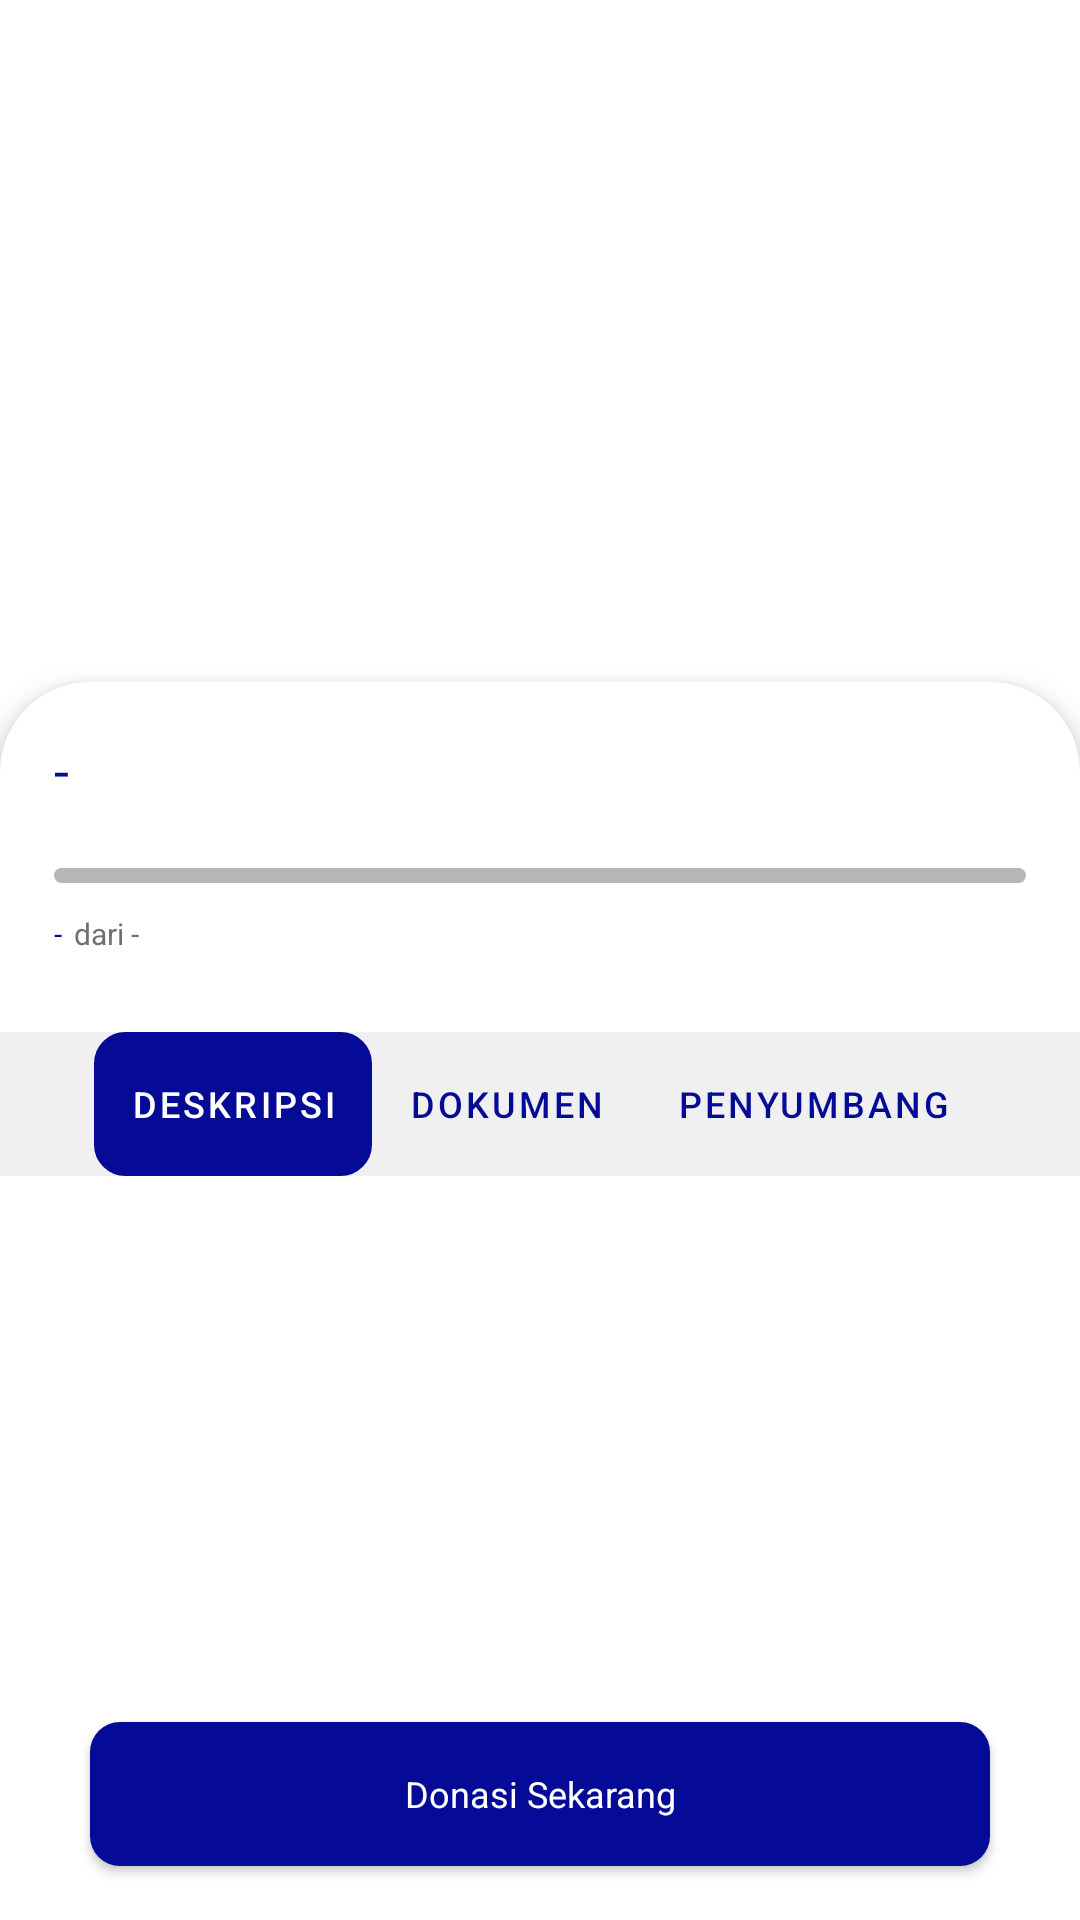

Reconstruct the res/layout file that produces this screen, plus the resources it refers to.
<!-- AndroidManifest.xml: application theme AppTheme -->
<!-- res/layout/activity_detail_donasi.xml -->
<?xml version="1.0" encoding="utf-8"?>
<androidx.coordinatorlayout.widget.CoordinatorLayout xmlns:android="http://schemas.android.com/apk/res/android"
    xmlns:tools="http://schemas.android.com/tools"
    android:layout_width="match_parent"
    android:layout_height="match_parent"
    xmlns:app="http://schemas.android.com/apk/res-auto"
    tools:context=".DetailDonasiActivity">

    <RelativeLayout
        android:layout_width="match_parent"
        android:layout_height="match_parent">
        <LinearLayout
            android:layout_width="match_parent"
            android:layout_height="match_parent"
            android:layout_above="@id/button"
            android:orientation="vertical">
            <RelativeLayout
                android:id="@+id/header"
                android:layout_width="match_parent"
                android:layout_height="wrap_content"
                android:orientation="vertical"
                tools:ignore="UnusedAttribute">
                <ImageView
                    android:id="@+id/image"
                    android:layout_width="match_parent"
                    android:scaleType="fitXY"
                    android:layout_height="254dp" />
                <LinearLayout
                    android:layout_width="match_parent"
                    android:layout_height="wrap_content"
                    android:paddingTop="17dp"
                    android:orientation="horizontal">

                    <ImageView
                        android:id="@+id/back"
                        android:layout_width="24dp"
                        android:layout_height="24dp"
                        android:layout_marginStart="18dp"
                        android:contentDescription="@string/back"
                        android:src="@drawable/ic_arrow_back_white_14dp" />

                    <TextView
                        android:layout_width="wrap_content"
                        android:layout_height="wrap_content"
                        android:layout_gravity="center_vertical"
                        android:layout_marginStart="18dp"
                        android:text="@string/donasi"
                        android:textColor="@android:color/white"
                        android:textSize="12sp" />
                </LinearLayout>


                
                
                
                
                
                
                
                
                
                
                
                
                
                
                
                
                
                
                
                
                
                
                
                
                
                
                
                
                

                
                
                
                
                
                
                
                
                
                
                

                
                
                
                
                
                
                

                
                
                
                
                
                
                


                
            </RelativeLayout>
            <LinearLayout
                android:layout_width="match_parent"
                android:orientation="vertical"
                android:layout_marginTop="-27dp"
                android:elevation="6dp"
                android:background="@drawable/detail_donasi_background_card"
                android:paddingTop="17dp"
                android:layout_height="match_parent"
                tools:ignore="UnusedAttribute">
                <TextView
                    android:id="@+id/judul"
                    android:layout_width="wrap_content"
                    android:layout_height="wrap_content"
                    android:textSize="18sp"
                    android:layout_marginRight="18dp"
                    android:layout_marginLeft="18dp"
                    android:text="-"/>
                <ProgressBar
                    android:id="@+id/progress_bar"
                    android:layout_marginTop="20.5dp"
                    android:layout_width="match_parent"
                    android:layout_marginRight="18dp"
                    android:layout_marginLeft="18dp"
                    style="@android:style/Widget.ProgressBar.Horizontal"
                    android:progressBackgroundTint="#B6B6B6"
                    android:progressTint="@color/colorPrimary"
                    android:layout_height="5dp"
                    tools:ignore="UnusedAttribute" />
                <LinearLayout
                    android:layout_width="match_parent"
                    android:layout_height="wrap_content"
                    android:layout_marginTop="10dp"
                    android:layout_marginRight="18dp"
                    android:layout_marginLeft="18dp"
                    android:orientation="horizontal">
                    <TextView
                        android:id="@+id/terkumpul"
                        android:layout_width="wrap_content"
                        android:layout_height="wrap_content"
                        android:textSize="10sp"
                        android:layout_marginRight="4dp"
                        android:text="-"/>
                    <TextView
                        android:id="@+id/target"
                        android:layout_width="wrap_content"
                        android:layout_height="wrap_content"
                        android:textSize="10sp"
                        android:textColor="@color/colorHint"
                        android:text="dari -"/>
                </LinearLayout>
                <com.google.android.material.tabs.TabLayout
                    android:id="@+id/tabLayout"
                    android:layout_gravity="center"
                    android:layout_width="match_parent"
                    android:layout_marginTop="26dp"
                    app:tabMinWidth="80dp"
                    app:tabMode="auto"
                    app:tabGravity="center"
                    app:tabIndicatorHeight="0dp"
                    android:background="#F0F0F0"
                    app:tabBackground="@drawable/tab_item_donasi_selector"
                    app:tabTextAppearance="@style/defaultTextSize"
                    app:tabTextColor="@color/colorPrimary"
                    app:tabSelectedTextColor="@android:color/white"
                    android:layout_height="wrap_content">
                    <com.google.android.material.tabs.TabItem
                        android:text="Deskripsi"
                        android:background="@drawable/border_blue"
                        android:layout_width="wrap_content"
                        android:layout_height="wrap_content"/>
                    <com.google.android.material.tabs.TabItem
                        android:text="Dokumen"
                        android:background="@drawable/border_blue"
                        android:layout_width="wrap_content"
                        android:layout_height="wrap_content"/>
                    <com.google.android.material.tabs.TabItem
                        android:text="Penyumbang"
                        android:background="@drawable/border_blue"
                        android:layout_width="wrap_content"
                        android:layout_height="wrap_content"/>
                </com.google.android.material.tabs.TabLayout>
                <androidx.viewpager.widget.ViewPager
                    android:paddingTop="20dp"
                    android:id="@+id/viewpager"
                    android:layout_width="match_parent"
                    android:layout_height="match_parent"/>
            </LinearLayout>

        </LinearLayout>
        <Button
            android:id="@+id/button"
            android:layout_width="match_parent"
            android:layout_height="wrap_content"
            android:layout_marginRight="30dp"
            android:layout_marginLeft="30dp"
            android:layout_marginTop="18dp"
            android:text="Donasi Sekarang"
            android:textAllCaps="false"
            android:textColor="@android:color/white"
            android:background="@drawable/button_background"
            android:layout_centerHorizontal="true"
            android:layout_marginBottom="18dp"
            android:layout_alignParentBottom="true"
            />
    </RelativeLayout>


</androidx.coordinatorlayout.widget.CoordinatorLayout>
<!-- resources referenced by this layout -->
<resources>
  <color name="colorHint">#707070</color>
  <color name="colorPrimary">#050A97</color>
  <!-- drawable border_blue (drawable) -->
  <?xml version="1.0" encoding="utf-8"?>
  <shape xmlns:android="http://schemas.android.com/apk/res/android">
      <stroke android:color="@color/colorPrimary"
          android:width="1dp"/>
      <solid
          android:color="@android:color/white"/>
      <corners
          android:radius="15dp"/>
      <padding
          android:top="6dp"
          android:bottom="7dp"
          android:left="14dp"
          android:right="14dp"/>
  </shape>
  <!-- drawable button_background (drawable) -->
  <?xml version="1.0" encoding="utf-8"?>
  <shape xmlns:android="http://schemas.android.com/apk/res/android">
      <corners
          android:topRightRadius="10dp"
          android:topLeftRadius="10dp"
          android:bottomLeftRadius="10dp"
          android:bottomRightRadius="10dp"/>
      <padding
          android:top="14dp"
          android:bottom="14dp"/>
      <solid
          android:color="@color/colorPrimary"/>
  </shape>
  <!-- drawable detail_donasi_background_card (drawable) -->
  <?xml version="1.0" encoding="utf-8"?>
  <shape xmlns:android="http://schemas.android.com/apk/res/android">
      <corners
          android:topLeftRadius="30dp"
          android:topRightRadius="30dp"/>
      <solid
          android:color="@android:color/white"/>
  </shape>
  <!-- drawable tab_item_donasi_selector (drawable) -->
  <?xml version="1.0" encoding="utf-8"?>
  <selector xmlns:android="http://schemas.android.com/apk/res/android">
      <item android:drawable="@drawable/tab_item_donasi_selected" android:state_selected="true" />
      <item android:drawable="@drawable/tab_item_donasi" android:state_selected="false" android:state_focused="false" android:state_pressed="false" />
  </selector>
  <!-- drawable tab_item_selector (drawable) -->
  <?xml version="1.0" encoding="utf-8"?>
  <selector xmlns:android="http://schemas.android.com/apk/res/android">
      <item android:drawable="@drawable/tab_item_background_selected" android:state_selected="true" />
      <item android:drawable="@drawable/tab_item_background" android:state_selected="false" android:state_focused="false" android:state_pressed="false" />
  </selector>
  <string name="back">back</string>
  <string name="donasi">Donasi</string>
  <style name="defaultTextSize">
          <item name="android:textSize">12sp</item>
      </style>
  <!-- drawable tab_item_donasi (drawable) -->
  <?xml version="1.0" encoding="utf-8"?>
  <shape xmlns:android="http://schemas.android.com/apk/res/android">
      <stroke android:color="@color/colorSemiBlue"
          android:width="1dp"/>
      <solid
          android:color="@color/colorSemiBlue"/>
      <corners
          android:radius="10dp"/>
      <padding
          android:top="5dp"
          android:bottom="5dp"
          android:left="20dp"
          android:right="20dp"/>
  </shape>
  <color name="colorPrimaryDark">#050A97</color>
  <color name="colorAccent">#050A97</color>
  <style name="AppBottomSheetDialogTheme" parent="Theme.Design.Light.BottomSheetDialog">
          <item name="bottomSheetStyle">@style/AppModalStyle</item>
      </style>
  <color name="colorSemiBlue">#F0F0F0</color>
  <color name="colorBluePale">#4b4eb5</color>
  <style name="AppModalStyle" parent="Widget.Design.BottomSheet.Modal">
          <item name="android:background">@drawable/card_background</item>
      </style>
  <!-- drawable card_background (drawable) -->
  <?xml version="1.0" encoding="utf-8"?>
  <shape xmlns:android="http://schemas.android.com/apk/res/android">
      <solid
          android:color="@android:color/white"/>
      <corners
          android:topLeftRadius="30dp"
          android:topRightRadius="30dp"/>
  </shape>
</resources>
